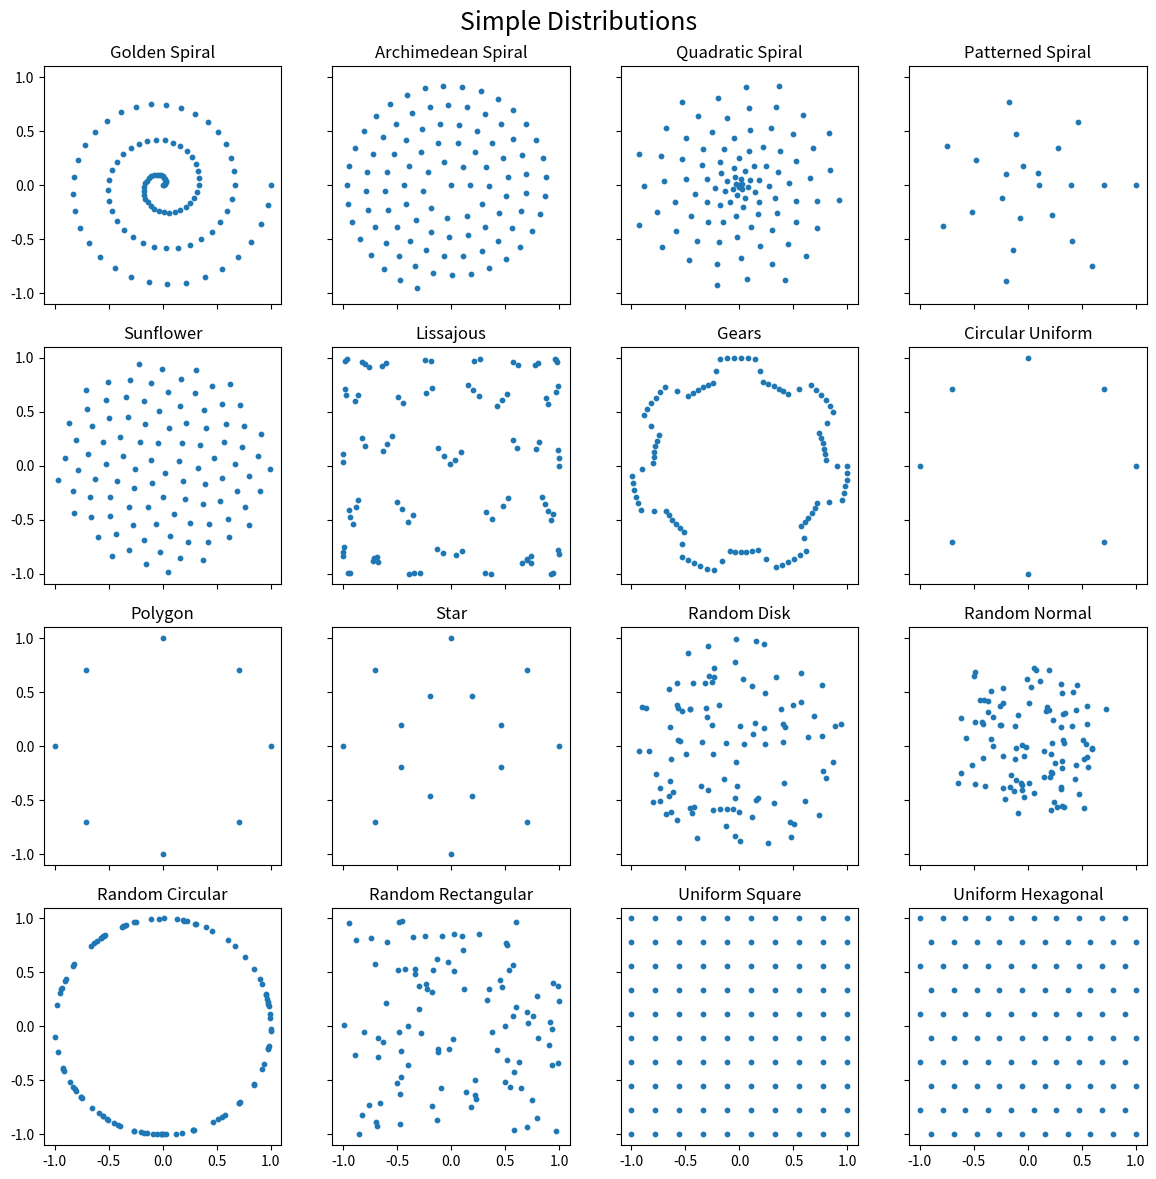
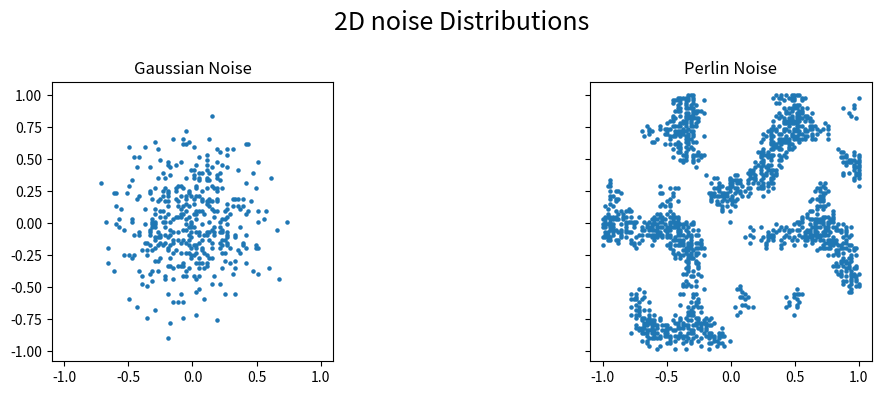

These charts were generated, in order, by the following Python code:
# -*- coding: utf-8 -*-
"""
Distributions functions must return  x, y coordinates in cartesian form, 
normalized between -1 and 1.
"""


import numpy as np
import matplotlib.pyplot as plt


class _polar_coords:
    """Base class for polar distributions.
    """

    def __init__(self, r, theta):
        self.r = r
        self.theta = theta

    def _pol_to_cart(self, r, theta):
        # Convert polar coordinates to cartesian.
        x = r * np.cos(theta)
        y = r * np.sin(theta)

        return x, y

    def _normalize(self, r):
        # normalize arrays between 0 and 1
        return (r - r.min()) / (r.max() - r.min())


class Spiral(_polar_coords):
    """Output x, y coordinates of multiple types of spirals.
    """

    def __init__(self, n=100, turns=3):
        self.n = n
        self.turns = turns
        self._thetas = np.linspace(0, self.turns * 2 * np.pi, self.n)
        self._step = 1 / (turns * 2 * np.pi)

    # To use np.pi yields strange results...
    def golden(self, a=1, b=3.1415 / 2.0, **kwargs):
        # Golden spiral
        r = a * np.exp(self._thetas * np.cos(b))
        r = self._normalize(r)

        return self._pol_to_cart(r, self._thetas)

    def archimedean(self, arc=1, sep=1, **kwargs):
        # Regular archimedean spiral.
        # actually a slight cheat: drawing circles arcs incrementally.
        _radii = [0]
        _thetas = [0]
        r = arc
        b = sep / (2 * np.pi)
        t = r / b

        for i in range(self.n - 1):
            _radii.append(r)
            _thetas.append(t)
            t += arc / r
            r = b * t
        r = np.array(_radii)
        thetas = np.array(_thetas)
        r = self._normalize(r)

        return self._pol_to_cart(r, thetas)

    def patterned(self, segments=7, inner=0.1, outer=1):
        # Patterned spiral, we can use segments to define the number of sides.
        inner = inner / outer
        outer = 1

        segments = self.turns * segments + 1
        theta = [
            arc / (segments - 1) * np.pi * 2.0 * self.turns
            for arc in range(int(segments))
        ]

        r = np.linspace(inner, outer, segments)

        return self._pol_to_cart(r, theta)

    def quadratic(self, k=13):
        # Quadratic spiral

        n = np.linspace(0, self.n, num=self.n)
        pn = ((k - 2) * n * (n + 1)) / 2 - (k - 3) * n
        theta = 2 * np.pi * np.sqrt(pn)
        r = self._normalize(np.sqrt(pn))

        return self._pol_to_cart(r, theta)


class Circular(_polar_coords):
    def __init__(self, n=8):
        self.n = n

    def uniform(self, turns=1):
        # Uniformly distributed on a circle

        r = np.ones((self.n))
        theta = np.linspace(0, (2 * np.pi * turns) - (2 * np.pi / self.n), self.n)

        return self._pol_to_cart(r, theta)

    def polygon(self, angle=0, **kwargs):
        # regular polygon, similar to uniform but you can choose the angle.

        final_angle = 2 * np.pi + angle
        r = np.ones(self.n)
        theta = np.linspace(angle, final_angle - (2 * np.pi / self.n), self.n)

        return self._pol_to_cart(r, theta)

    def star(self, inner=0.5, outer=1):
        # Star pattern with n branches
        inner = inner / outer
        outer = 1

        r = np.tile([outer, inner], self.n)
        theta = np.linspace(0, (2 * np.pi) - (2 * np.pi / (self.n * 2)), self.n * 2)

        return self._pol_to_cart(r, theta)


class Parametric(_polar_coords):
    """Parametric distributions
    """

    def __init__(self, n=100):
        self.n = n

    def lissajous(self, a=3, b=4, delta=np.pi / 2, **kwargs):
        # Outputs x, y coordinates of a lissajous distribution

        t = np.arange(0, self.n, 1)
        x = np.sin(a * t + delta)
        y = np.sin(b * t)

        return x, y

    def sunflower(self, alpha=1):
        # Outputs x, y coordinates of a sunflower distribution

        indices = np.arange(0, self.n, dtype=float) + 0.5
        r = np.sqrt(indices / self.n)
        theta = np.pi * (1 + 5 ** 0.5) * indices / alpha

        return self._pol_to_cart(r, theta)

    def gear(self, gears=7, inner=0.8, outer=1, smooth=2):
        # Outputs x, y coordinates of a sunflower distribution

        inner = inner / outer
        outer = 1
        ppg = int(np.ceil(self.n / gears) / 2)
        one_gear = np.append(np.repeat(inner, ppg), np.repeat(outer, ppg))

        # 2 more gears to remove smoothness artefacts
        r = np.tile(one_gear, gears + 2)
        # We smooth here
        r2 = np.convolve(r, np.ones(smooth) / smooth, mode="same")
        # And we remove the border gears.
        cleaned = r2[len(one_gear) : -len(one_gear)]

        theta = np.linspace(0, 2 * np.pi, len(cleaned))

        x, y = self._pol_to_cart(cleaned, theta)

        return x, y


class RandomCoords(_polar_coords):
    """Outputs coordinates in a random shape
    """

    def __init__(self, n=100, ratio=1):
        self.n = n
        self.ratio = ratio

    def disk(self, distance="squared"):
        # Disk shape
        r = np.random.uniform(low=0, high=1, size=self.n)
        theta = np.random.uniform(low=0, high=2 * np.pi, size=self.n)

        # Squared distance correction or the density is not homogenous.
        if distance == "squared":
            r = np.sqrt(r)
        return self._pol_to_cart(r, theta)

    def normal(self, sd=0.3):
        # Gaussian shape
        r = np.sqrt(np.abs(np.random.normal(loc=0, scale=sd, size=self.n)))
        theta = np.random.uniform(low=0, high=2 * np.pi, size=self.n)

        return self._pol_to_cart(r, theta)

    def circular(self):
        # Random points on a circle
        r = np.ones((self.n))
        theta = np.random.uniform(low=0, high=2 * np.pi, size=self.n)

        return self._pol_to_cart(r, theta)

    def rectangular(self):
        # Random points in a square / rectangle pattern.
        x = np.random.uniform(low=-1, high=1, size=self.n)
        y = np.random.uniform(low=-1, high=1, size=self.n)

        return x, y / self.ratio

    def linear(self, angle=0):
        # Random points on a straight line
        r = np.random.uniform(low=0, high=1, size=self.n)
        theta = np.full(self.n, fill_value=(angle / 360) * 2 * np.pi)

        return self._pol_to_cart(r, theta)


class Uniform:
    """Outputs coordinates in a regular shape
    """

    def __init__(self, n=100):
        self.n = n

    def square(self):
        # Square lattice.

        n = int(np.sqrt(self.n))
        dim = np.linspace(-1, 1, n)

        x, y = np.meshgrid(dim, dim)

        return np.ravel(x), np.ravel(y)

    def hexagon(self):
        """Hexagonal lattice. Taken from:
            https://laurentperrinet.github.io/sciblog/posts/2020-04-16-creating-an-hexagonal-grid.html
        """

        ratio = np.sqrt(3) / 2  # cos(60°)
        nx = int(np.sqrt(self.n / ratio))
        ny = self.n / nx

        x, y = np.meshgrid(np.arange(nx), np.arange(ny))
        x = x * ratio
        x[::2, :] += (ratio) / 2

        x = x - np.max(x) / 2
        y = y - np.max(y) / 2

        x /= np.max(x)
        y /= np.max(y)

        return np.ravel(x), np.ravel(y)


class FromArray:
    def __init__(self, array):

        if not isinstance(array, np.ndarray):
            raise TypeError("Array must be a valid numpy array.")
        # flipping y axis as images have inverted y-coordinates.
        self.arr = np.flip(np.transpose(array), axis=1)

    def threshold(self, thr=128):

        if len(self.arr.shape) != 2:
            raise ValueError("Array must be 2-dimensional")
        # inferior to threshold as we want dark points, not light one.
        x, y = np.where(self.arr < thr)

        max_val = max(max(x), max(y))

        x = 2 * (x / max_val - 0.5)
        y = 2 * (y / max_val - 0.5)

        return x, y


class Noise:
    def __init__(self, steps=100, amount=0.3):

        self.steps = steps
        self.amount = amount

        lin = np.linspace(-1, 1, steps)
        self.xx, self.yy = np.meshgrid(lin, lin)

    def _return_points(self, data):
        p = self.amount * data
        r = np.random.random(p.shape)

        return (
            self.xx[np.where(r < p)],
            self.yy[np.where(r < p)],
        )

    def gaussian(self, sd=0.3):
        distrib = np.exp(
            -(self.xx ** 2 / (2 * sd ** 2) + (self.yy ** 2 / (2 * sd ** 2)))
        )

        return self._return_points(distrib)

    def perlin(self, grid=5, seed=48):
        # taken from https://stackoverflow.com/questions/42147776/producing-2d-perlin-noise-with-numpy

        def lerp(a, b, x):
            "linear interpolation"
            return a + x * (b - a)

        def fade(t):
            "6t^5 - 15t^4 + 10t^3"
            return 6 * t ** 5 - 15 * t ** 4 + 10 * t ** 3

        def gradient(h, x, y):
            "grad converts h to the right gradient vector and return the dot product with (x,y)"
            vectors = np.array([[0, 1], [0, -1], [1, 0], [-1, 0]])
            g = vectors[h % 4]
            return g[:, :, 0] * x + g[:, :, 1] * y

        lin = np.linspace(0, grid, self.steps)
        x, y = np.meshgrid(lin, lin)

        # permutation table
        np.random.seed(seed)
        p = np.arange(256, dtype=int)
        np.random.shuffle(p)
        p = np.stack([p, p]).flatten()

        # coordinates of the top-left
        xi, yi = x.astype(int), y.astype(int)

        # internal coordinates
        xf, yf = x - xi, y - yi

        # fade factors
        u, v = fade(xf), fade(yf)

        # noise components
        n00 = gradient(p[p[xi] + yi], xf, yf)
        n01 = gradient(p[p[xi] + yi + 1], xf, yf - 1)
        n11 = gradient(p[p[xi + 1] + yi + 1], xf - 1, yf - 1)
        n10 = gradient(p[p[xi + 1] + yi], xf - 1, yf)

        # combine noises
        x1 = lerp(n00, n10, u)
        x2 = lerp(n01, n11, u)

        data = lerp(x1, x2, v)

        return self._return_points(data)


if __name__ == "__main__":
    # If run alone, simply plot the distributions as examples.

    distribs1 = [
        Spiral().golden(),
        Spiral().archimedean(),
        Spiral().quadratic(),
        Spiral().patterned(),
        Parametric().sunflower(),
        Parametric().lissajous(),
        Parametric().gear(),
        Circular().uniform(),
        Circular().polygon(),
        Circular().star(),
        RandomCoords().disk(),
        RandomCoords().normal(),
        RandomCoords().circular(),
        RandomCoords().rectangular(),
        Uniform().square(),
        Uniform().hexagon(),
    ]

    distribs2 = [
        Noise().gaussian(),
        Noise(amount=2).perlin(),
    ]

    names1 = [
        "Golden Spiral",
        "Archimedean Spiral",
        "Quadratic Spiral",
        "Patterned Spiral",
        "Sunflower",
        "Lissajous",
        "Gears",
        "Circular Uniform",
        "Polygon",
        "Star",
        "Random Disk",
        "Random Normal",
        "Random Circular",
        "Random Rectangular",
        "Uniform Square",
        "Uniform Hexagonal",
    ]

    names2 = [
        "Gaussian Noise",
        "Perlin Noise",
    ]

    fig, axes = plt.subplots(
        figsize=(12, 12), nrows=4, ncols=4, sharex=True, sharey=True
    )
    ax = axes.ravel()

    for i, (dist, name) in enumerate(zip(distribs1, names1)):

        ax[i].scatter(*dist, s=10)
        ax[i].set_aspect("equal")
        ax[i].set_title(name)
    fig.suptitle("Simple Distributions", fontsize=18)
    fig.tight_layout(pad=1.2)

    fig2, axes = plt.subplots(
        figsize=(12, 4), nrows=1, ncols=2, sharex=True, sharey=True
    )
    ax = axes.ravel()

    for i, (dist, name) in enumerate(zip(distribs2, names2)):

        ax[i].scatter(*dist, s=5)
        ax[i].set_aspect("equal")
        ax[i].set_title(name)
    fig2.suptitle("2D noise Distributions", fontsize=18)
    fig2.tight_layout(pad=1.2)
